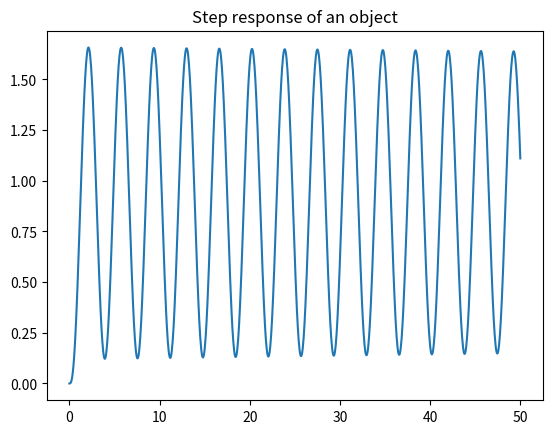
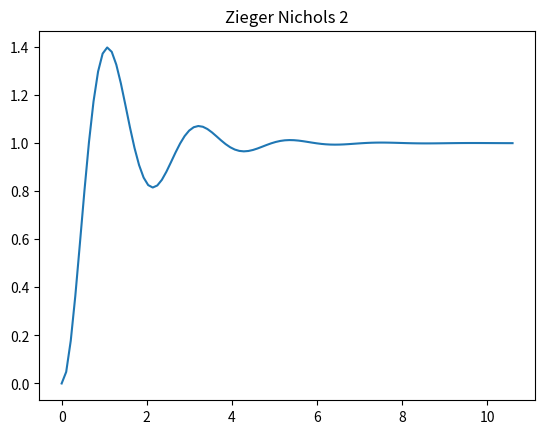
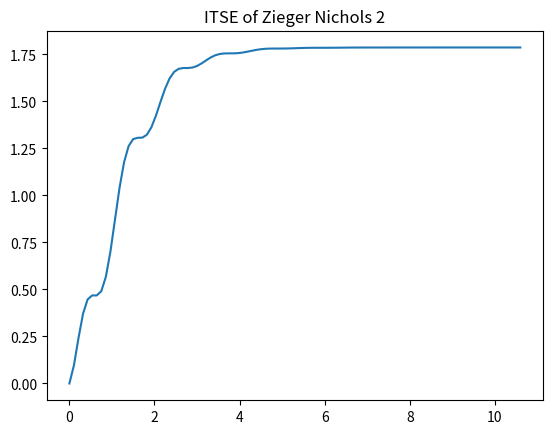
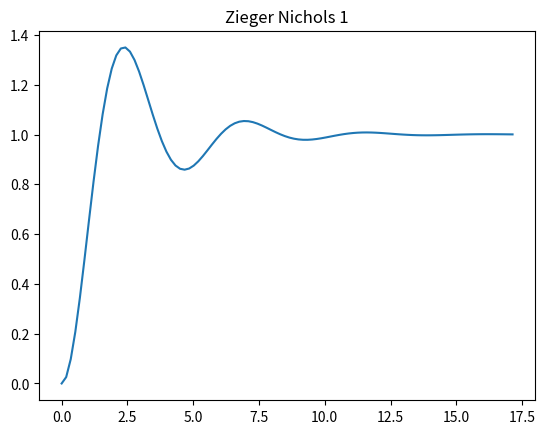

Reproduce these figures in Python, in order.
import numpy as np
import scipy.signal as sig
from matplotlib import pyplot as plot

def find_nearest_index(array, value):
    idx = (np.abs(array - value)).argmin()
    return idx

def main():
    
    # G(S) = 5/(S^3 + 3S^2 + 3S + 1)
    simulated_object = sig.TransferFunction([5],[1, 3, 3, 1])

    Kg = 1.6# Wzmocnienie graniczne
    Ti = 1000
    Td = 0.001
    # Parameters of regulator
    regulator = sig.TransferFunction([Td*Ti*Kg, Ti*Kg, Kg], [Ti, 0])

    open_loop = sig.TransferFunction(np.polymul(regulator.num, simulated_object.num),  np.polymul(regulator.den, simulated_object.den))
    closed_loop = sig.TransferFunction([open_loop.num], np.polyadd(open_loop.den, open_loop.num))

    plot.figure()
    plot.title("Step response of an object")
    t = np.linspace(0, 50, 1000)
    u = np.ones(len(t))
    res = sig.lsim(closed_loop, u, t)
    plot.plot(res[0], res[1])
    # Zieger nichols 2
    Tosc = 5.6
    Kp = 1.6*Kg
    Ti = Tosc * 0.5
    Td = Tosc * 0.125
    # Parameters of regulator
    regulator = sig.TransferFunction([Td*Ti*Kp, Ti*Kp, Kp], [Ti, 0])

    open_loop = sig.TransferFunction(np.polymul(regulator.num, simulated_object.num),  np.polymul(regulator.den, simulated_object.den))
    closed_loop = sig.TransferFunction([open_loop.num], np.polyadd(open_loop.den, open_loop.num))

    plot.figure()
    plot.title("Zieger Nichols 2")
    res = sig.step(closed_loop)
    ITSE = []
    for i in range(len(res[1])):
        e = 1 -  res[1][i]
        if i > 0:
            ITSE.append(res[0][i] *e*e + ITSE[i-1])
        else:
            ITSE.append(res[0][i] * e * e )
    plot.plot(res[0], res[1])
    plot.figure()
    plot.title("ITSE of Zieger Nichols 2")
    plot.plot(res[0], ITSE)

    # Parametry regulatora PID
    res = sig.step(simulated_object)
    T0 = res[0][find_nearest_index(res[1], np.amax(res[1])*(0.1))]
    T = res[0][find_nearest_index(res[1], np.amax(res[1])*(0.98))] - T0
    K = res[0][-1]
    Kp = 1.2*T/(K*T0)
    Ti = 2*T0
    Td = 0.4*T0
    # Parameters of regulator
    regulator = sig.TransferFunction([Td*Ti*Kp, Ti*Kp, Kp], [Ti, 0])

    open_loop = sig.TransferFunction(np.polymul(regulator.num, simulated_object.num),  np.polymul(regulator.den, simulated_object.den))
    closed_loop = sig.TransferFunction([open_loop.num], np.polyadd(open_loop.den, open_loop.num))

    plot.figure()
    plot.title("Zieger Nichols 1")
    res = sig.step(closed_loop)
    plot.plot(res[0], res[1])
    # Odpowiedź układu z nastawami Zieger'a Nicholsa 2 szybciej się ustala przy podobnym przeregulowaniu


    plot.show()


if __name__=='__main__':
    main()
